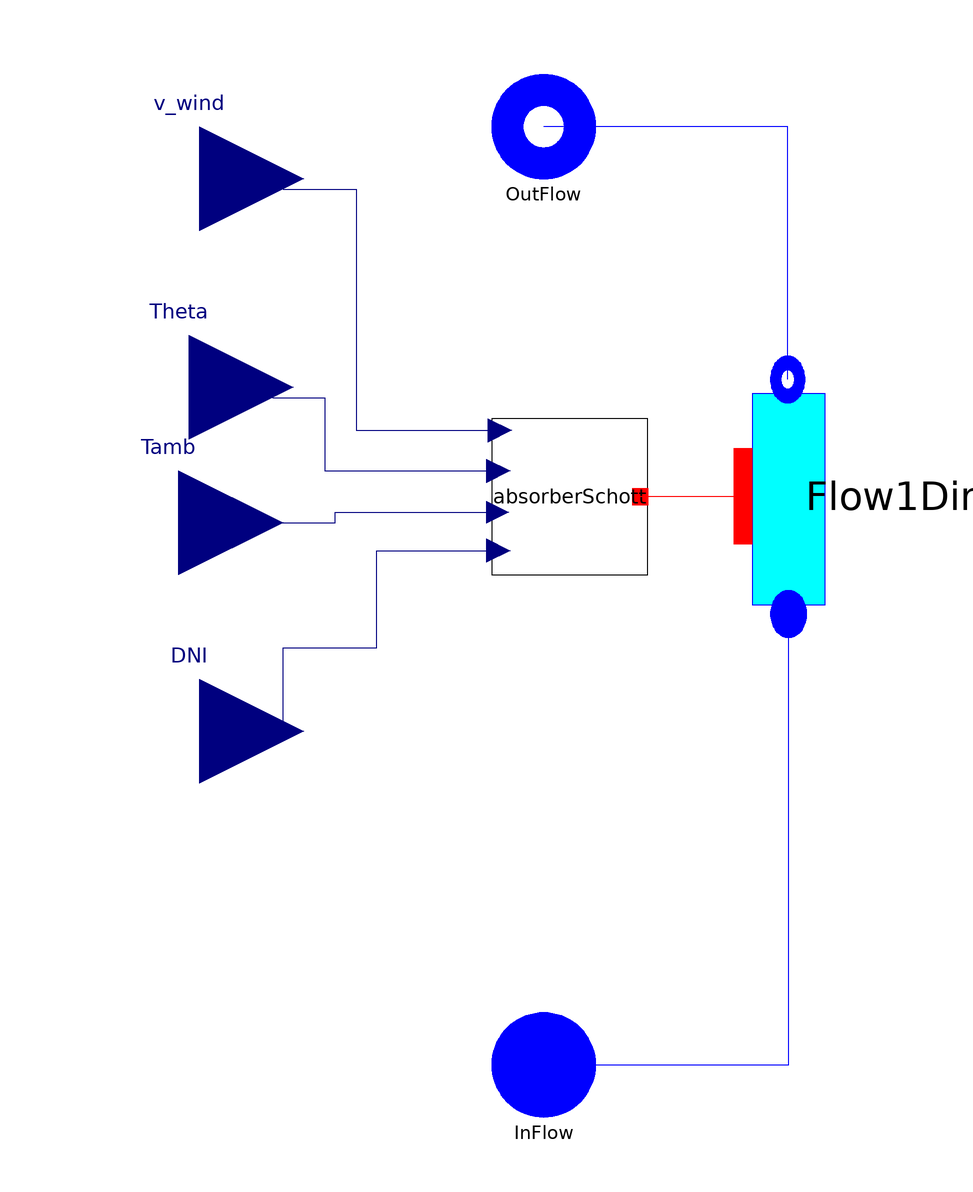

This picture is the connection diagram that the Modelica source below describes through its graphical annotations.

model SolarCollectorIncSchott
replaceable package Medium1 = Media.Therminol66 constrainedby
    Modelica.Media.Interfaces.PartialMedium                                                      annotation (choicesAllMatching = true);

/************************************   PARAMETERS ***********************************************/

constant Real  pi = Modelica.Constants.pi;
//FOCUS
parameter Boolean PTR = true "Set true to use the 2008 PTR collector";
//parameter Boolean UVAC "Choose type of collector";
/********************* Optical Parameter Values give an eta_opt = 0.7263 *********************/
parameter Real eps1 = 0.9754 "HCE Shadowing"
                                            annotation (Dialog(group="Optical Properties", tab="General"));
parameter Real eps2 = 0.994 "Tracking error"
                                            annotation (Dialog(group="Optical Properties", tab="General"));
parameter Real eps3 = 0.98 "Geometry error"
                                           annotation (Dialog(group="Optical Properties", tab="General"));
parameter Real rho_cl = 0.935 "Mirror reflectivity"
                                                   annotation (Dialog(group="Optical Properties", tab="General"));
parameter Real eps4 = 0.962566845 "Dirt on Mirrors"
                                                   annotation (Dialog(group="Optical Properties", tab="General"));
parameter Real eps5 = 0.981283422 "Dirt on HCE"
                                               annotation (Dialog(group="Optical Properties", tab="General"));
parameter Real eps6 = 0.96 "Unaccounted FORSE DA LEVARE"
                                                        annotation (Dialog(group="Optical Properties", tab="General"));
/********************* Parameter for coefficient of heat transfer air *********************/
parameter Modelica.SIunits.Pressure Patm= 100000 "Atmosphere Pressure [bar]"
                                                                            annotation (Dialog(group="Vacuum pressure: between metal and glass envelope", tab="General"));

/********************* GEOMETRIES *********************/
parameter Integer N = 2 "Number of cells";
parameter Integer Nt = 1 "Number of tubes";
parameter Modelica.SIunits.Length L "Length of tube";
final parameter Modelica.SIunits.Length D_int_t= Dext_t - 2*th_t
    "internal diameter of the metal tube";
final parameter Modelica.SIunits.Area A_lateral= L*D_int_t*pi*Nt
    "Lateral internal surface of the metal tube";
final parameter Modelica.SIunits.Volume V_tube_int = pi*D_int_t^2/4*L*Nt
    "Internal volume of the metal tube";
parameter Modelica.SIunits.Length A_P "Aperture of the parabola";

/********************* TUBE PROPERTIES *********************/
parameter Modelica.SIunits.Length Dext_t =  0.07 "External diameter tube"
                                                                         annotation (Dialog(group="Properties of the metal envelope", tab="General"));
                              //if PTR then 0.07 elseif UVAC then 0.056 else 0.056
parameter Modelica.SIunits.Length th_t =  0.0025 "tube thickness"
                                                                 annotation (Dialog(group="Properties of the metal envelope", tab="General"));
                      //if PTR then 0.0025 elseif UVAC then 0.003 else 0.003

parameter Modelica.SIunits.CoefficientOfHeatTransfer Unom
    "Nominal heat transfer coefficient" annotation (Dialog(group="Heat transfer", tab="General"));
parameter Modelica.SIunits.MassFlowRate Mdotnom "Total nominal Mass flow";
/* Initialization values */
parameter Modelica.SIunits.Temperature Tstart_inlet
    "Temperature of the fluid at the inlet of the collector" annotation (Dialog(tab="Initialization"));
parameter Modelica.SIunits.Temperature Tstart_outlet
    "Temperature of the fluid at the outlet of the collector" annotation (Dialog(tab="Initialization"));
parameter Modelica.SIunits.Pressure pstart
    "Temperature of the fluid at the inlet of the collector" annotation (Dialog(tab="Initialization"));
/*steady state */
 parameter Boolean steadystate_T_fl=false
    "if true, sets the derivative of the fluid Temperature in each cell to zero during Initialization"
                                                                                                      annotation (Dialog(group="Intialization options", tab="Initialization"));

/*******************************************   NUMERICAL OPTION   **************************************/

  import ThermoCycle.Functions.Enumerations.Discretizations;
 parameter Discretizations Discretization=ThermoCycle.Functions.Enumerations.Discretizations.centr_diff
    "Selection of the spatial discretization scheme"  annotation (Dialog(tab="Numerical options"));

/*******************************************   HEAT TRANSFER     ************************************/

/*Secondary fluid*/
replaceable model FluidHeatTransferModel =
      ThermoCycle.Components.HeatFlow.HeatTransfer.ConvectiveHeatTransfer.MassFlowDependence
   constrainedby
    ThermoCycle.Components.HeatFlow.HeatTransfer.ConvectiveHeatTransfer.BaseClasses.PartialConvectiveCorrelation
                                                                                                        annotation (Dialog(group="Heat transfer", tab="General"),choicesAllMatching=true);

ThermoCycle.Components.FluidFlow.Pipes.Flow1DimInc           Flow1DimInc(redeclare
      package Medium =                                                                            Medium1,
redeclare final model Flow1DimIncHeatTransferModel = FluidHeatTransferModel,
    N=N,
    A=A_lateral,
    V=V_tube_int,
    Unom=Unom,
    pstart=pstart,
    Tstart_inlet=Tstart_inlet,
    Tstart_outlet=Tstart_outlet,
    Mdotnom=Mdotnom,
    steadystate=steadystate_T_fl,
    Discretization=Discretization)
    annotation (Placement(transformation(extent={{-27,-21},{27,21}},
        rotation=90,
        origin={47,19})));
  Components.HeatFlow.Walls.AbsorberSchott absorberSchott(
    eps1=eps1,
    eps2=eps2,
    eps3=eps3,
    rho_cl=rho_cl,
    eps4=eps4,
    eps5=eps5,
    eps6=eps6,
    N=N,
    L=L,
    A_P=A_P,
    Dext_t=Dext_t,
    th_t=th_t,
    PTR=PTR)
    annotation (Placement(transformation(extent={{-10,4},{20,34}})));
  Modelica.Blocks.Interfaces.RealInput v_wind
    annotation (Placement(transformation(extent={{-86,60},{-46,100}}),
        iconTransformation(extent={{-72,60},{-32,100}})));
  Modelica.Blocks.Interfaces.RealInput Theta
    annotation (Placement(transformation(extent={{-88,20},{-48,60}}),
        iconTransformation(extent={{-72,10},{-32,50}})));
  Modelica.Blocks.Interfaces.RealInput Tamb
    annotation (Placement(transformation(extent={{-90,-6},{-50,34}}),
        iconTransformation(extent={{-72,-38},{-32,2}})));
  Modelica.Blocks.Interfaces.RealInput DNI
    annotation (Placement(transformation(extent={{-86,-46},{-46,-6}}),
        iconTransformation(extent={{-72,-94},{-32,-54}})));
  Interfaces.Fluid.FlangeA InFlow( redeclare package Medium = Medium1)
    annotation (Placement(transformation(extent={{-10,-100},{10,-80}}),
        iconTransformation(extent={{-10,-110},{10,-90}})));
  Interfaces.Fluid.FlangeB OutFlow( redeclare package Medium = Medium1)
    annotation (Placement(transformation(extent={{-10,80},{10,100}}),
        iconTransformation(extent={{-10,92},{10,112}})));
public
record SummaryBase
  replaceable Arrays T_profile;
  record Arrays
   parameter Integer n;
   Modelica.SIunits.Temperature[n] T_fluid;
  end Arrays;
  Real Eta_solarCollector "Total efficiency of solar collector";
  Modelica.SIunits.HeatFlux Philoss "Heat Flux lost to the environment";
  Modelica.SIunits.Power Q_htf
      "Total heat through the termal heat transfer fluid flowing in the solar collector";
end SummaryBase;
replaceable record SummaryClass = SummaryBase;
SummaryClass Summary( T_profile( n=N, T_fluid = absorberSchott.T_fluid[:]),Eta_solarCollector= absorberSchott.Eta_TOT,Philoss = absorberSchott.Phi_loss_ref_m,Q_htf = Flow1DimInc.Q_tot);

equation
  connect(Theta, absorberSchott.Theta) annotation (Line(
      points={{-68,40},{-52,40},{-52,38},{-42,38},{-42,23.95},{-8.65,23.95}},
      color={0,0,127},
      smooth=Smooth.None));
  connect(v_wind, absorberSchott.v_wind) annotation (Line(
      points={{-66,80},{-50,80},{-50,78},{-36,78},{-36,31.75},{-8.35,31.75}},
      color={0,0,127},
      smooth=Smooth.None));
  connect(DNI, absorberSchott.DNI) annotation (Line(
      points={{-66,-26},{-50,-26},{-50,-10},{-32,-10},{-32,8.65},{-8.65,
          8.65}},
      color={0,0,127},
      smooth=Smooth.None));
  connect(Tamb, absorberSchott.Tamb) annotation (Line(
      points={{-70,14},{-40,14},{-40,16},{-8.8,16}},
      color={0,0,127},
      smooth=Smooth.None));
  connect(InFlow, Flow1DimInc.InFlow) annotation (Line(
      points={{0,-90},{47,-90},{47,-3.5}},
      color={0,0,255},
      smooth=Smooth.None));
  connect(Flow1DimInc.OutFlow, OutFlow) annotation (Line(
      points={{46.825,41.5},{46.825,90},{0,90}},
      color={0,0,255},
      smooth=Smooth.None));
  connect(Flow1DimInc.Wall_int, absorberSchott.wall_int) annotation (Line(
      points={{38.25,19},{28.125,19},{28.125,19},{18.5,19}},
      color={255,0,0},
      smooth=Smooth.None));
                                                                                                      annotation (Dialog(group="Heat transfer", tab="General"),
              Diagram(coordinateSystem(extent={{-60,-100},{60,100}},
          preserveAspectRatio=true),
                      graphics), Icon(coordinateSystem(extent={{-60,-100},{
            60,100}},
          preserveAspectRatio=true),  graphics={Rectangle(
          extent={{-60,100},{60,-100}},
          lineColor={0,0,0},
          fillColor={255,85,85},
          fillPattern=FillPattern.Solid), Text(
          extent={{-28,62},{44,-42}},
          lineColor={0,0,0},
          fillColor={255,85,85},
          fillPattern=FillPattern.Solid,
          textString="Schott-
Inc")}),Documentation(info="<HTML>

<p><big>The <b>SolarCollectorIncSchott</b> model is based on the same modeling concept of the <a href=\"modelica://ThermoCycle.Components.Units.Solar.SolarCollector\">SolarCollector</a> model.
<p><big> The dynamic one-dimensional radial energy balance around the heat collector element is based on the Schott test analysis using the  <a href=\"modelica://ThermoCycle.Components.HeatFlow.Walls.AbsorberSchott\">AbsorberSchott</a> model.
<p><big> The heat transfer fluid in this case is considered incompressible and so the  <a href=\"modelica://ThermoCycle.Components.FluidFlow.Pipes.Flow1DimInc\">Flow1DimInc</a> is used.
 </HTML>"));
end SolarCollectorIncSchott;